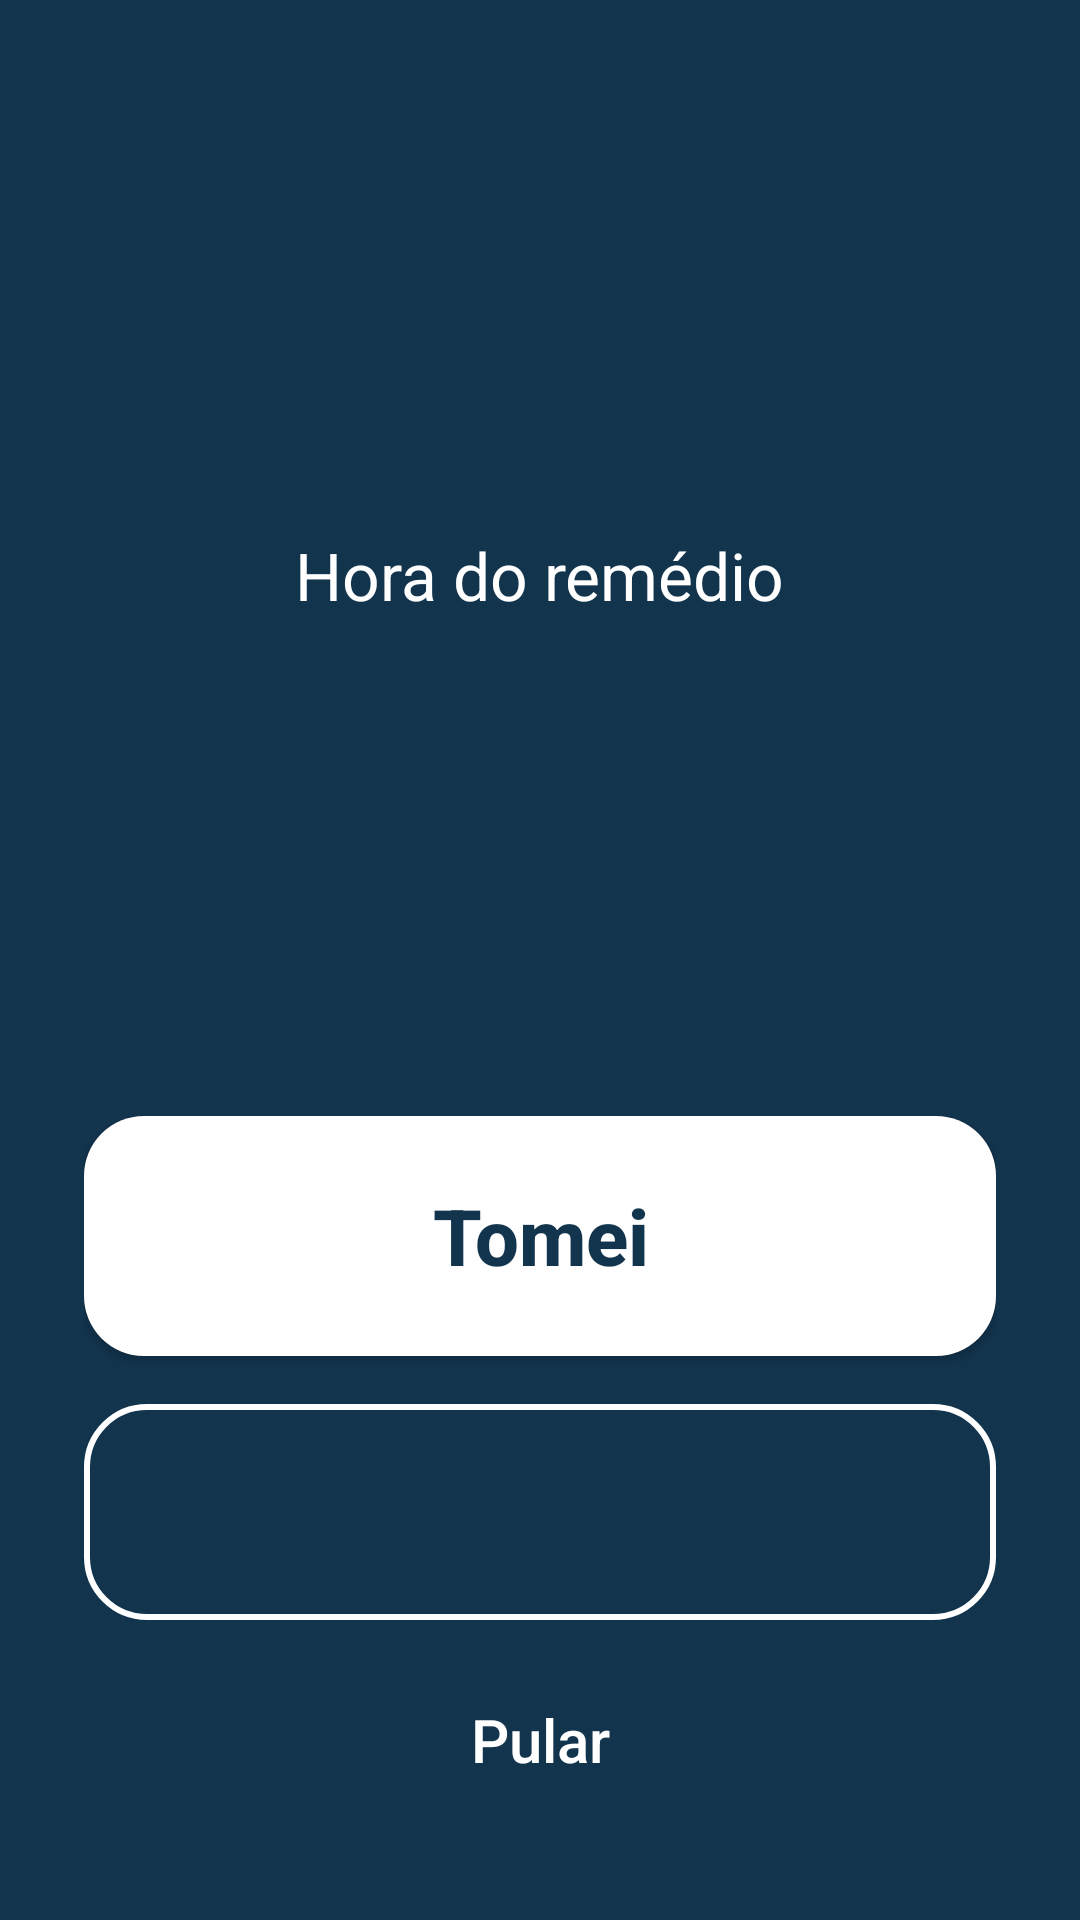

Produce the Android XML layout that renders to this screen, including the resource entries it uses.
<!-- AndroidManifest.xml: activity theme Theme.Bulai.Alarme -->
<!-- res/layout/activity_alarme.xml -->
<?xml version="1.0" encoding="utf-8"?>
<LinearLayout xmlns:android="http://schemas.android.com/apk/res/android"
    android:id="@+id/alarme_raiz"
    android:layout_width="match_parent"
    android:layout_height="match_parent"
    android:gravity="center_horizontal"
    android:orientation="vertical"
    android:padding="28dp">

    <View
        android:layout_width="0dp"
        android:layout_height="0dp"
        android:layout_weight="1" />

    <TextView
        android:id="@+id/alarme_horario"
        android:layout_width="wrap_content"
        android:layout_height="wrap_content"
        android:textColor="@color/branco"
        android:textSize="64sp"
        android:textStyle="bold" />

    <TextView
        android:layout_width="wrap_content"
        android:layout_height="wrap_content"
        android:layout_marginTop="8dp"
        android:text="@string/alarme_hora_do_remedio"
        android:textColor="@color/branco"
        android:textSize="22sp" />

    <TextView
        android:id="@+id/alarme_nome"
        android:layout_width="match_parent"
        android:layout_height="wrap_content"
        android:layout_marginTop="24dp"
        android:gravity="center"
        android:textColor="@color/branco"
        android:textSize="34sp"
        android:textStyle="bold" />

    <TextView
        android:id="@+id/alarme_dose"
        android:layout_width="match_parent"
        android:layout_height="wrap_content"
        android:layout_marginTop="8dp"
        android:gravity="center"
        android:textColor="@color/branco"
        android:textSize="24sp" />

    <View
        android:layout_width="0dp"
        android:layout_height="0dp"
        android:layout_weight="1" />

    <Button
        android:id="@+id/alarme_tomei"
        android:layout_width="match_parent"
        android:layout_height="80dp"
        android:background="@drawable/fundo_botao_claro"
        android:text="@string/acao_tomei"
        android:textAllCaps="false"
        android:textColor="@color/marca"
        android:textSize="26sp"
        android:textStyle="bold" />

    <Button
        android:id="@+id/alarme_adiar"
        android:layout_width="match_parent"
        android:layout_height="72dp"
        android:layout_marginTop="16dp"
        android:background="@drawable/fundo_botao_contorno"
        android:textAllCaps="false"
        android:textColor="@color/branco"
        android:textSize="22sp" />

    <Button
        android:id="@+id/alarme_pular"
        android:layout_width="match_parent"
        android:layout_height="64dp"
        android:layout_marginTop="8dp"
        android:background="@android:color/transparent"
        android:text="@string/acao_pular"
        android:textAllCaps="false"
        android:textColor="@color/branco"
        android:textSize="20sp" />
</LinearLayout>
<!-- resources referenced by this layout -->
<resources>
  <color name="branco">#FFFFFF</color>
  <color name="marca">#12344D</color>
  <!-- drawable fundo_botao_claro (drawable) -->
  <?xml version="1.0" encoding="utf-8"?>
  <shape xmlns:android="http://schemas.android.com/apk/res/android" android:shape="rectangle">
      <solid android:color="@color/branco" />
      <corners android:radius="20dp" />
  </shape>
  <!-- drawable fundo_botao_contorno (drawable) -->
  <?xml version="1.0" encoding="utf-8"?>
  <shape xmlns:android="http://schemas.android.com/apk/res/android" android:shape="rectangle">
      <stroke android:width="2dp" android:color="@color/branco" />
      <corners android:radius="20dp" />
  </shape>
  <string name="acao_pular">Pular</string>
  <string name="acao_tomei">Tomei</string>
  <string name="alarme_hora_do_remedio">Hora do remédio</string>
  <style name="Theme.Bulai.Alarme" parent="Theme.Bulai">
          <item name="android:windowBackground">@color/marca</item>
      </style>
  <style name="Theme.Bulai" parent="android:Theme.Material.Light.NoActionBar">
          <item name="android:colorPrimary">@color/marca</item>
          <item name="android:colorAccent">@color/marca</item>
          <item name="android:windowBackground">@color/fundo</item>
          <item name="android:statusBarColor">@android:color/transparent</item>
          <item name="android:navigationBarColor">@android:color/transparent</item>
      </style>
  <color name="fundo">#F7F4EE</color>
</resources>
